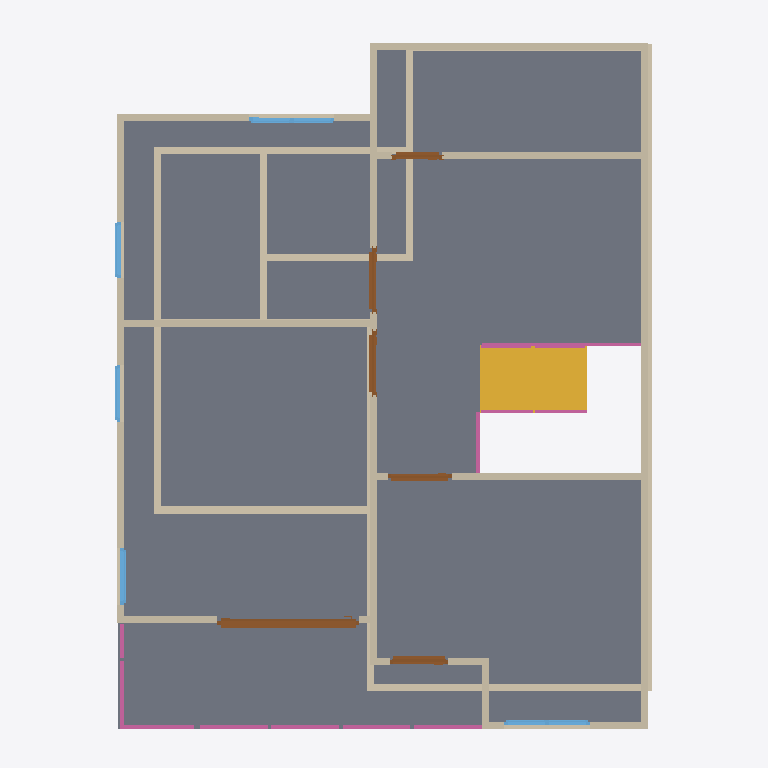
Plan cut of the same IFC building model at storey '2F' (level 3.00 m, cut at 4.40 m), seen from above with north up, elements coloured by IFC class: 27 walls (beige), 8 railings (pink), 6 doors (brown), 5 windows (light blue), 2 slabs (grey), 1 stair flight (yellow). Cut surfaces are drawn darker.
Extent 10.0 m × 10.0 m × 7.1 m (x, y, z). Storeys (3): GF at 0.00 m; 2F at 3.00 m; ROOF at 6.00 m. Elements (74): 27 IfcWall, 17 IfcRailing, 10 IfcDoor, 9 IfcWindow, 7 IfcSlab, 2 IfcStairFlight, 1 IfcCovering, 1 IfcRoof.

HEADER;
FILE_DESCRIPTION(('ViewDefinition[DesignTransferView]'),'2;1');
FILE_NAME('s04-activity.ifc','2026-10-05T19:06:22+08:00',(''),(''),'IfcOpenShell 0.8.5-post1','Bonsai 0.8.5-post1','Nobody');
FILE_SCHEMA(('IFC4'));
ENDSEC;
DATA;
#1=IFCPROJECT('1IUzXrMWr1zQRY5O5W7uGL',$,'My Project',$,$,$,$,(#10,#22),#5);
#27=IFCSITE('1jHhmAtr5CJR3Biy$fm_OU',$,'My Site',$,$,#50,$,$,$,$,$,$,$,$);
#33=IFCBUILDING('17xI3WGMfFUwdTD9NqPrMc',$,'My Building',$,$,#56,$,$,$,$,$,$);
#39=IFCBUILDINGSTOREY('2cIWdJRrX2w9pzrNxfcdn6',$,'2F',$,$,#10836,$,$,$,$);
#63=IFCBUILDINGSTOREY('2PzZj_0j90KBhXZPOhxdd$',$,'GF',$,$,#79,$,$,$,$);
#3758=IFCBUILDINGSTOREY('1fXglo8rbCeeq8EphfoZ2S',$,'ROOF',$,$,#10921,$,$,$,$);
#3552=IFCSLAB('08ULsiotb5YORvZ9eKf86q',$,'Slab.001',$,$,#10841,#3567,$,$);
#6351=IFCSLAB('2tUD97PL9FVO5LDsXhVDn3',$,'Slab',$,$,#10916,#6365,$,$);
#12339=IFCSTAIRFLIGHT('3Q85FK6Zj8dxhS2HNg0zv$',$,'StairFlight',$,$,#12404,#12348,$,8,7,0.13689780235290527,0.25,.STRAIGHT.);
#4885=IFCWALL('0lrJITXXP2JOinOe2SYGyH',$,'Wall',$,$,#10876,#4892,$,$);
#4986=IFCWALL('2mxy4r27H2Pxe9CU4b8_mz',$,'Wall',$,$,#10851,#4992,$,$);
#160=IFCWALL('3LRPN3RRbCx9zQEvJOlAqR',$,'Wall',$,$,#171,#166,$,$);
#260=IFCWALL('04n$bsr4T6PeIeXRIMP65Y',$,'Wall',$,$,#535,#266,$,$);
#4911=IFCWALL('1oC4ZvDA92l9yDYsqt6Y1M',$,'Wall',$,$,#10846,#4917,$,$);
#94=IFCWALL('0JgttBVirA$R1YJ7Z9cfrU',$,'Wall',$,$,#1226,#102,$,$);
#5789=IFCWALL('1oZ8niNPPFQAHJmbTSbhPB',$,'Wall',$,$,#10891,#5795,$,$);
#285=IFCWALL('3UCXXVUnDEMwube65kRROI',$,'Wall',$,$,#567,#291,$,$);
#235=IFCWALL('0k3Rn7Ei9A7fnDH2cUlHhF',$,'Wall',$,$,#246,#241,$,$);
#5764=IFCWALL('2UdAi5Rgn2seBhr27aK$Ek',$,'Wall',$,$,#10886,#5770,$,$);
#4961=IFCWALL('29C41kAmT6D9vyP8GVkcfM',$,'Wall',$,$,#10906,#4967,$,$);
#6286=IFCWALL('1CD7QVg4jEoxiADjX2zmTN',$,'Wall',$,$,#10911,#6292,$,$);
#6087=IFCWALL('18JvChGl1EWgUxieIv6Nhy',$,'Wall',$,$,#10901,#6093,$,$);
#5910=IFCWALL('2PpYSkBjnEO9t8nKMRssen',$,'Wall',$,$,#10896,#5916,$,$);
#10107=IFCDOOR('1AOHCItsL1beWd0_7Pxafz',$,'Door',$,$,#10831,#10116,$,2.0,2.0,$,.SLIDING_TO_RIGHT.,$);
#801=IFCWALL('0fwxgpeU1AuwOV1SFaVNrN',$,'Wall',$,$,#973,#807,$,$);
#891=IFCWALL('3EurYj1uP4GQj1mC54W6w0',$,'Wall',$,$,#1207,#897,$,$);
#5447=IFCWALL('2VS$VwiZ9D2QLHGbeZeTsl',$,'Wall',$,$,#10881,#5453,$,$);
#5011=IFCWALL('1MX8KrSnzA5fIBO$7Rw8F1',$,'Wall',$,$,#10856,#5017,$,$);
#210=IFCWALL('1r1KDgWbT06P5mlQ7T8GjO',$,'Wall',$,$,#476,#216,$,$);
#866=IFCWALL('1dPkQnMq17mhdLlzoY78JC',$,'Wall',$,$,#1103,#872,$,$);
#310=IFCWALL('0SGC3qaxf7RfMupk9gGOKm',$,'Wall',$,$,#599,#316,$,$);
#11598=IFCRAILING('3taBKX6t10cuCUtWlBBrN4',$,'Railing',$,$,#12033,#11611,$,$);
#11514=IFCRAILING('0Xw63tjYLAoxrg$nsNbj6L',$,'Railing',$,$,#11515,#11527,$,$);
#613=IFCWALL('0Ti9ujm2TAd80JOR9kKrq3',$,'Wall',$,$,#624,#619,$,$);
#13958=IFCRAILING('0n5tJ7TsT6iBKw4s7RTTmv',$,'Railing',$,'FRAMELESS_PANEL',#13979,#13967,$,.USERDEFINED.);
#7637=IFCDOOR('2UndGvkwH5kwztQ7USgxD3',$,'Door',$,$,#7935,#7646,$,2.0,0.8226578235626221,$,.SINGLE_SWING_LEFT.,$);
#6765=IFCDOOR('18xFHK8jrFweNPqLSuHyoM',$,'Door',$,$,#6948,#6774,$,2.0,0.8999999761581421,$,.SINGLE_SWING_LEFT.,$);
#7057=IFCDOOR('3jCwiUhbz2a9TmdSCTcD5U',$,'Door',$,$,#8154,#7066,$,2.0,0.8999999761581421,$,$,$);
#5409=IFCWALL('2qyLS4oqnAT9C7DcAlms3L',$,'Wall',$,$,#10871,#5415,$,$);
#7230=IFCDOOR('0P9_MVusXDvvresG6_SAdR',$,'Door',$,$,#7528,#7239,$,2.0,0.8999999761581421,$,.SINGLE_SWING_RIGHT.,$);
#8982=IFCWINDOW('0RTf0p5qrCcu2b9OdADSMf',$,'Window',$,$,#9351,#8991,$,0.8999999761581421,1.2000000476837158,$,.DOUBLE_PANEL_VERTICAL.,$);
#9572=IFCWINDOW('2oKRBawhj69gcMMNIAXzHI',$,'Window',$,$,#9799,#9581,$,0.8999999761581421,1.2000000476837158,$,.DOUBLE_PANEL_VERTICAL.,$);
#12153=IFCRAILING('0m3Cp6Y8v51Q$smlpZXDmx',$,'Railing',$,'FRAMELESS_PANEL',#12215,#12162,$,.USERDEFINED.);
#5061=IFCWALL('2jkknWNDHEshdapUjq7lwS',$,'Wall',$,$,#10866,#5067,$,$);
#6700=IFCDOOR('25B8VsFDTASP0jRPHMXLMs',$,'Door',$,$,#8064,#6709,$,2.0,0.6994229555130005,$,.SINGLE_SWING_LEFT.,$);
#8321=IFCWINDOW('2xFjv86pX4HuejSmS68IhW',$,'Window',$,$,#8494,#8330,$,0.8999999761581421,0.800000011920929,$,.SINGLE_PANEL.,$);
#8836=IFCWINDOW('3IIy8WLG50ofBlP0S7JSsS',$,'Window',$,$,#8900,#8845,$,0.8999999761581421,0.800000011920929,$,$,$);
#13804=IFCRAILING('2eZ8jNw_vDaeVmjg9Sy$OE',$,'Railing',$,$,#13883,#13813,$,$);
#11672=IFCRAILING('04B$g_7BfB4RdOKCyQlmVM',$,'Railing',$,'FRAMELESS_PANEL',#12038,#11681,$,.USERDEFINED.);
#5036=IFCWALL('3QNV7QVCH6U9tcFFumGyHd',$,'Wall',$,$,#10861,#5042,$,$);
#8576=IFCWINDOW('0WTs5qIa1ErvrhUnZKaXG0',$,'Window',$,$,#8640,#8585,$,0.8999999761581421,0.800000011920929,$,$,$);
#14010=IFCRAILING('1tva6$objBphh3LVgGudFv',$,'Railing',$,'FRAMELESS_PANEL',#14231,#14019,$,.USERDEFINED.);
#185=IFCWALL('3kwhFU9wv9e9YOMbUKm7m8',$,'Wall',$,$,#444,#191,$,$);
#638=IFCWALL('0RZN4ISEz14wKZRPeP99LO',$,'Wall',$,$,#707,#644,$,$);
#13698=IFCRAILING('2$3Izb4ojEuQIVdXTZzuMK',$,'Railing',$,'FRAMELESS_PANEL',#13878,#13707,$,.USERDEFINED.);
ENDSEC;
